Photos from the image-classification dataset "NH_HAZE_QMDST_v1_train256" in the GitHub repository ppt1303/Q_MDST_DeHaze. Its 2 classes are: clear, haze.

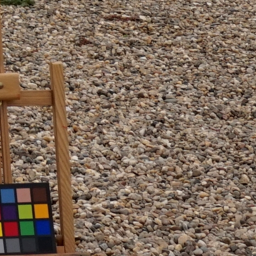
Label: clear

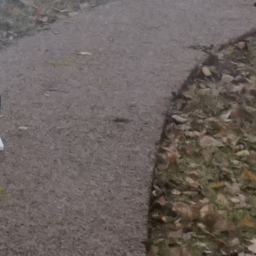
Label: haze

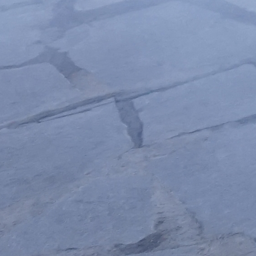
Label: haze

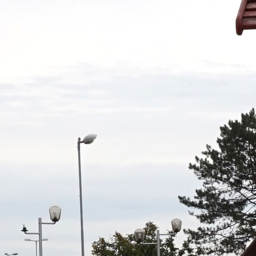
Label: clear

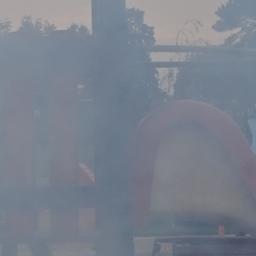
Label: haze

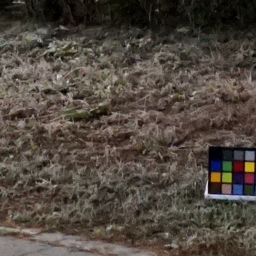
Label: clear
